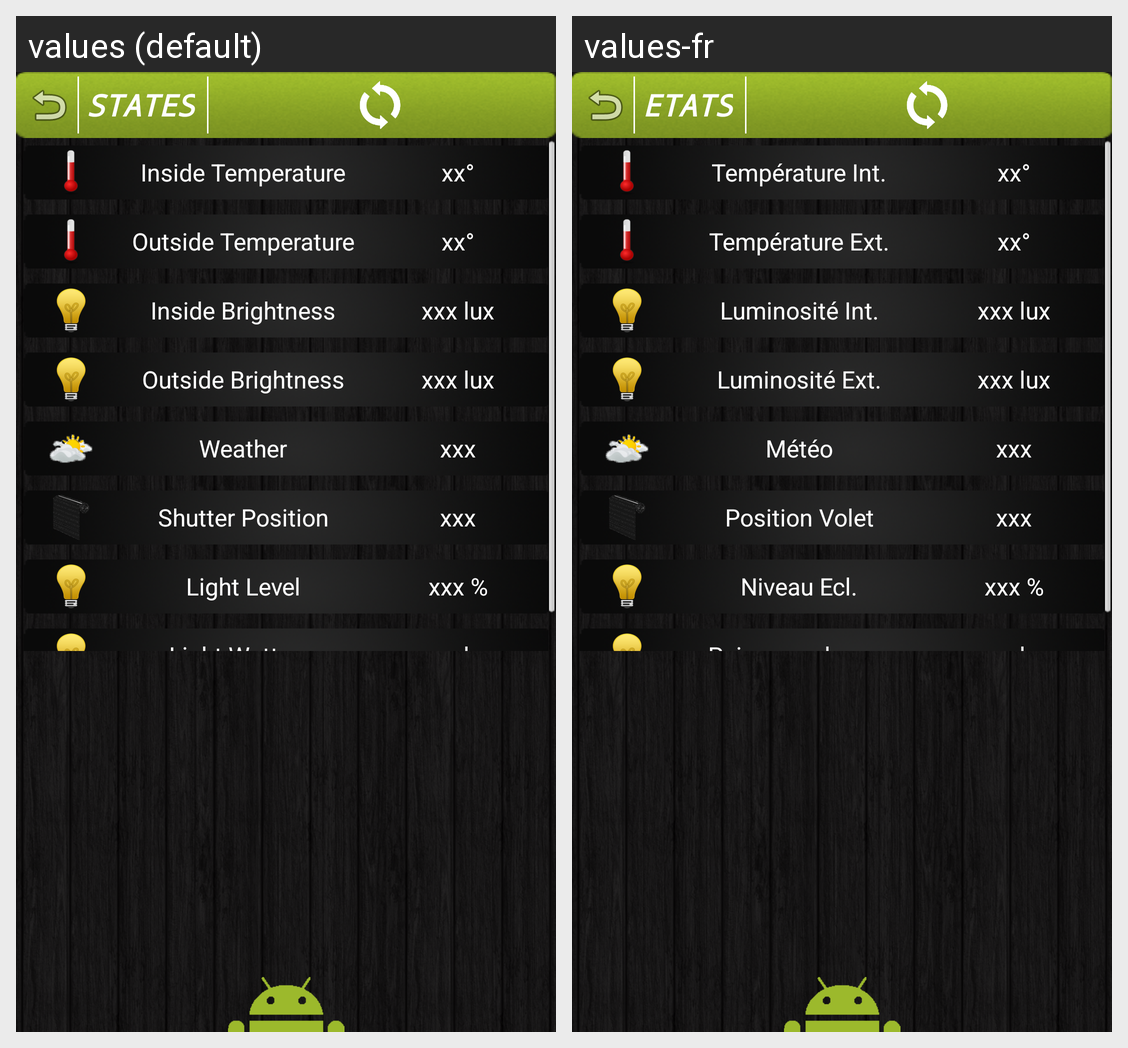

This grid shows one Android layout under two languages. Give, for every string resource on the screen, its name, the default text and each shown locale's text.
Android screen res/layout/activity_etat.xml rendered under 2 locales, left to right: values (default), values-fr. Device: Nexus 5 (rendered at 1080×1920; each locale shown at half size, 540×960, under a caption strip naming it); theme AppTheme.
Strings drawn on this screen, with the default value and each locale's value (text and hints the layout hard-codes, and strings that could not be matched under every locale, appear in the picture but are not listed):

Etat
  values: STATES
  values-fr: ETATS

etat_tempInt
  values: Inside Temperature
  values-fr: Température Int.

valeur_tempInt
  values: xx°
  values-fr: xx°

etat_tempExt
  values: Outside Temperature
  values-fr: Température Ext.

valeur_tempExt
  values: xx°
  values-fr: xx°

etat_lightInt
  values: Inside Brightness
  values-fr: Luminosité Int.

valeur_lightInt
  values: xxx lux
  values-fr: xxx lux

etat_lightExt
  values: Outside Brightness
  values-fr: Luminosité Ext.

valeur_lightExt
  values: xxx lux
  values-fr: xxx lux

etat_meteo
  values: Weather
  values-fr: Météo

valeur_meteo
  values: xxx
  values-fr: xxx

etat_positionVolet
  values: Shutter Position
  values-fr: Position Volet

valeur_positionVolet
  values: xxx
  values-fr: xxx

etat_lightLevel
  values: Light Level
  values-fr: Niveau Ecl.

valeur_lightLevel
  values: xxx %
  values-fr: xxx %

etat_lightBrightness
  values: Light Wattage
  values-fr: Puissance lampe

valeur_lightBrightness
  values: xxx lux
  values-fr: xxx lux
